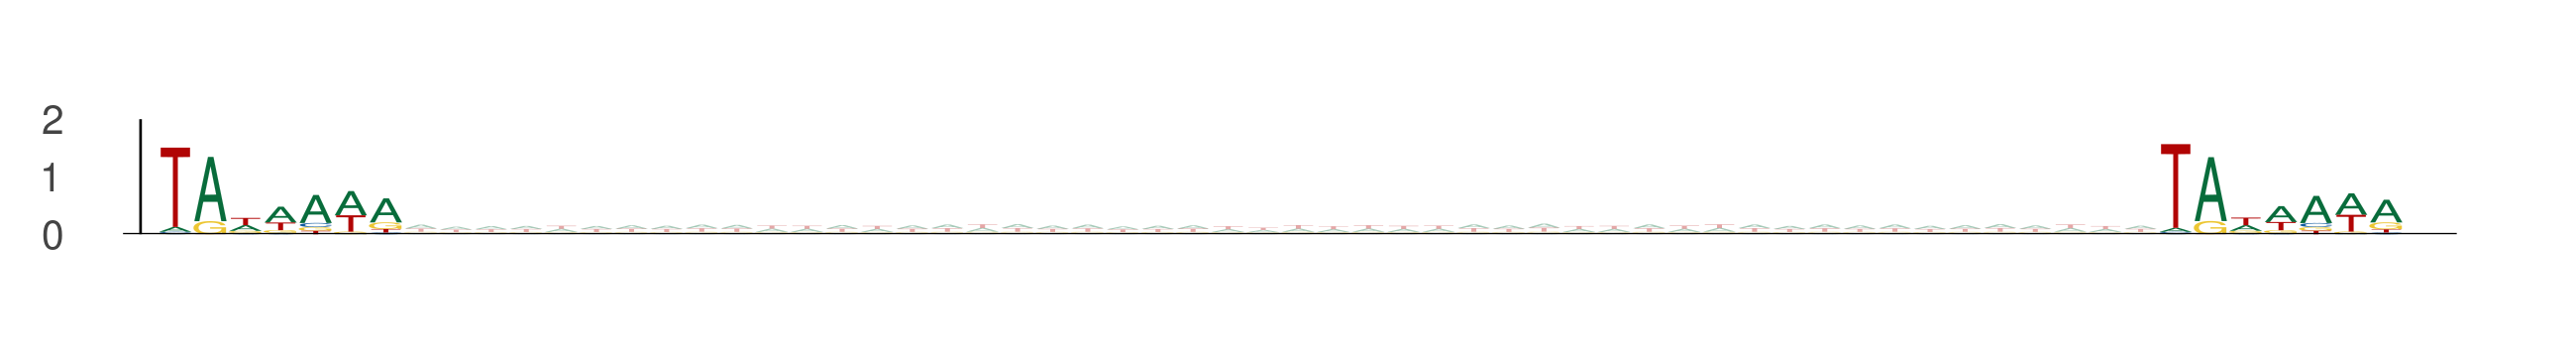

The data file committed next to this chart (first rows):
seq_index, start_position, end_position, is_reversed_complement
1089, 84, 91, 0
1089, 141, 148, 0
11024, 80, 87, 0
11024, 137, 144, 0
2919, 67, 74, 0
2919, 124, 131, 0
5857, 80, 87, 0
5857, 137, 144, 0
5857, 23, 30, 0
5857, 80, 87, 0
11774, 29, 36, 0
11774, 86, 93, 0
7559, 29, 36, 0
7559, 86, 93, 0
13270, 59, 66, 0
13270, 116, 123, 0
13270, 83, 90, 0
13270, 140, 147, 0
13270, 56, 63, 0
13270, 113, 120, 0
5977, 82, 89, 0
5977, 139, 146, 0
9317, 78, 85, 0
9317, 135, 142, 0
9317, 15, 22, 0
9317, 72, 79, 0
10260, 28, 35, 0
10260, 85, 92, 0
10260, 88, 95, 0
10260, 145, 152, 0
5400, 89, 96, 0
5400, 146, 153, 0
5400, 32, 39, 0
5400, 89, 96, 0
13949, 5, 12, 0
13949, 62, 69, 0
8914, 21, 28, 0
8914, 78, 85, 0
11909, 11, 18, 0
11909, 68, 75, 0
11909, 2, 9, 0
11909, 59, 66, 0
10278, 2, 9, 0
10278, 59, 66, 0
11713, 23, 30, 0
11713, 80, 87, 0
13050, 73, 80, 0
13050, 130, 137, 0
3051, 31, 38, 0
3051, 88, 95, 0
6417, 51, 58, 0
6417, 108, 115, 0
6417, 91, 98, 0
6417, 148, 155, 0
6417, 23, 30, 0
6417, 80, 87, 0
8494, 55, 62, 0
8494, 112, 119, 0
6269, 22, 29, 0
6269, 79, 86, 0
... 6,356 more rows
